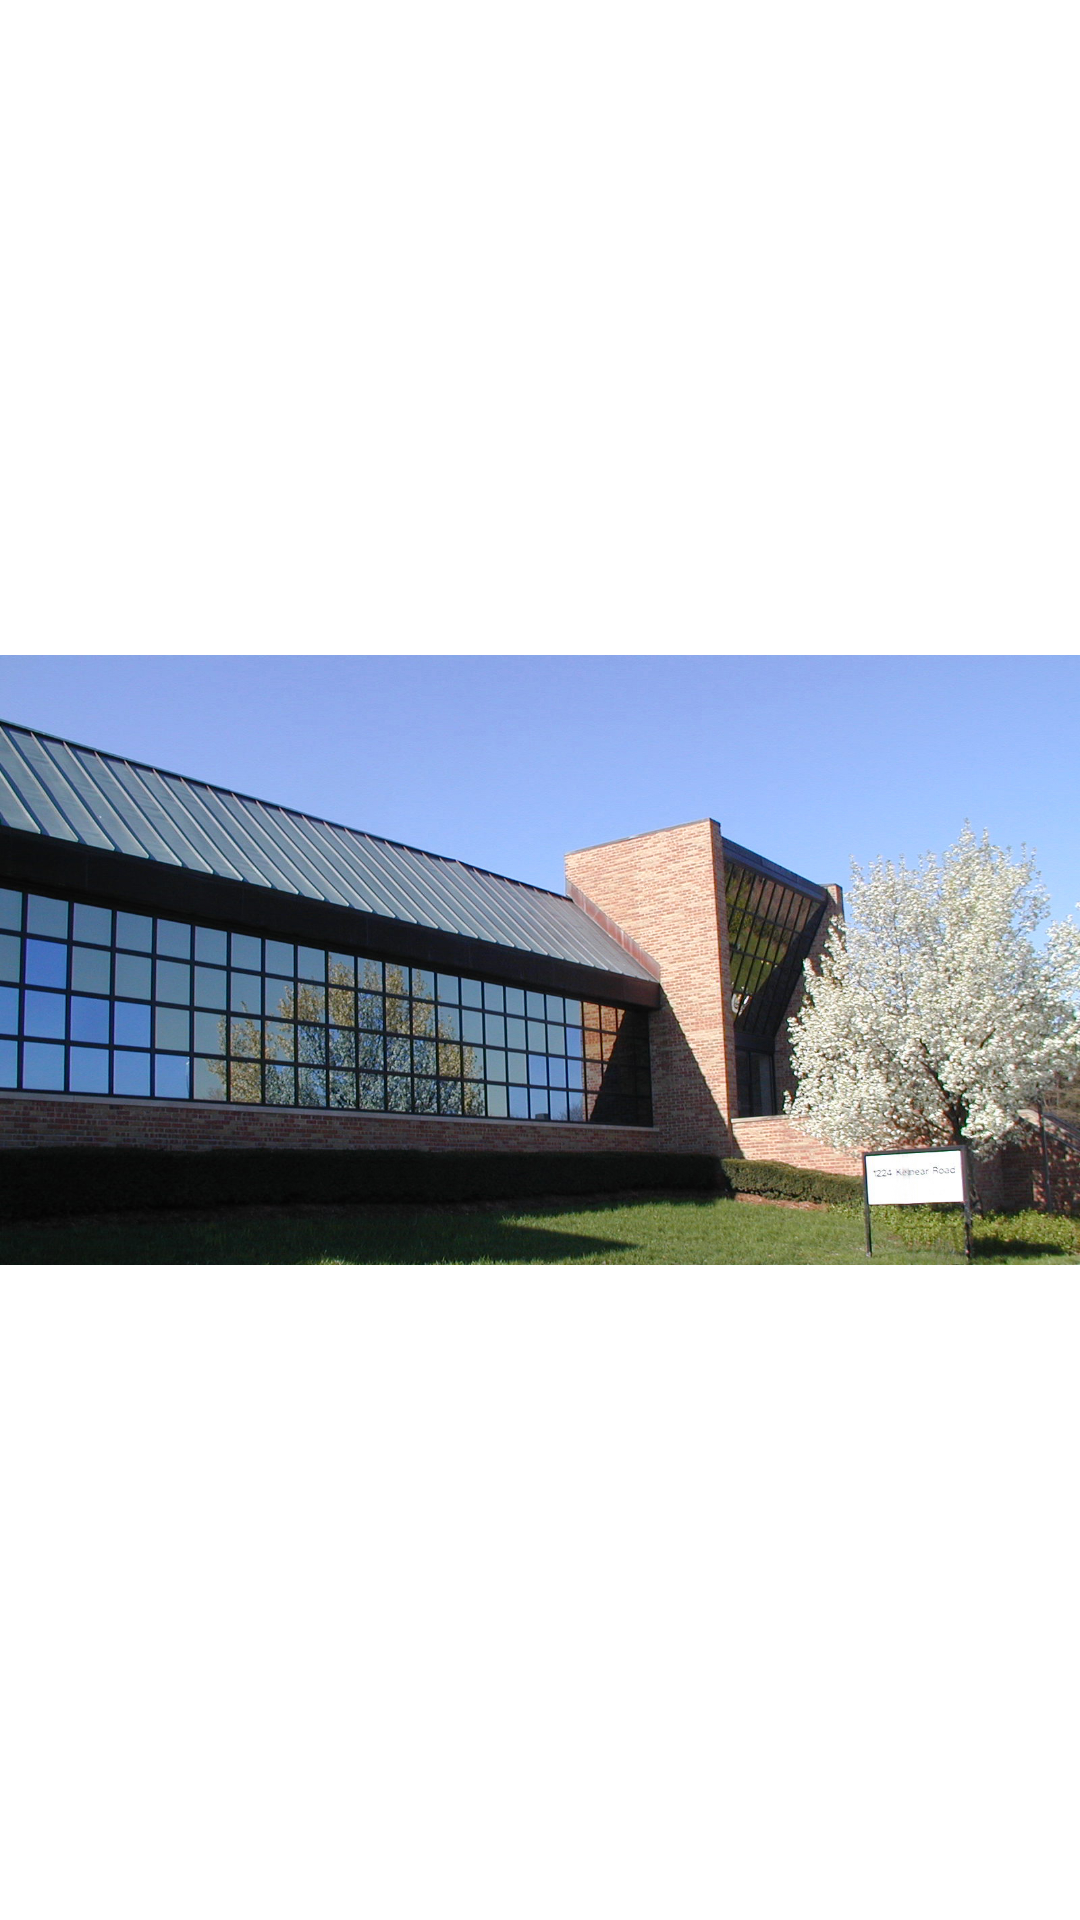

Write the Android layout XML for this screen, with the resource values it uses.
<!-- AndroidManifest.xml: application theme Theme.Sherlock -->
<!-- res/layout/activity_splash.xml -->
<RelativeLayout xmlns:android="http://schemas.android.com/apk/res/android"
    xmlns:tools="http://schemas.android.com/tools"
    android:layout_width="fill_parent"
    android:layout_height="fill_parent"
    android:background="@color/white"
    android:gravity="top" >
 
    <ImageView
        android:id="@+id/oscView"
        android:layout_width="wrap_content"
        android:layout_height="wrap_content"
        android:layout_alignParentBottom="false"
        android:layout_alignParentLeft="false"
        android:layout_alignParentTop="false"
        android:layout_centerHorizontal="true"
        android:scaleType="fitEnd"
        android:src="@drawable/osc" />

    <ImageView
        android:id="@+id/imageView1"
        android:layout_width="wrap_content"
        android:layout_height="wrap_content"
        android:layout_alignParentLeft="true"
        android:layout_alignParentTop="true"
        android:src="@drawable/oscbuilding" />
 
</RelativeLayout>
<!-- resources referenced by this layout -->
<resources>
  <color name="white">#ffffff</color>
  <!-- drawable oscbuilding: png bitmap (drawable-mdpi, 839569 bytes) -->
</resources>
